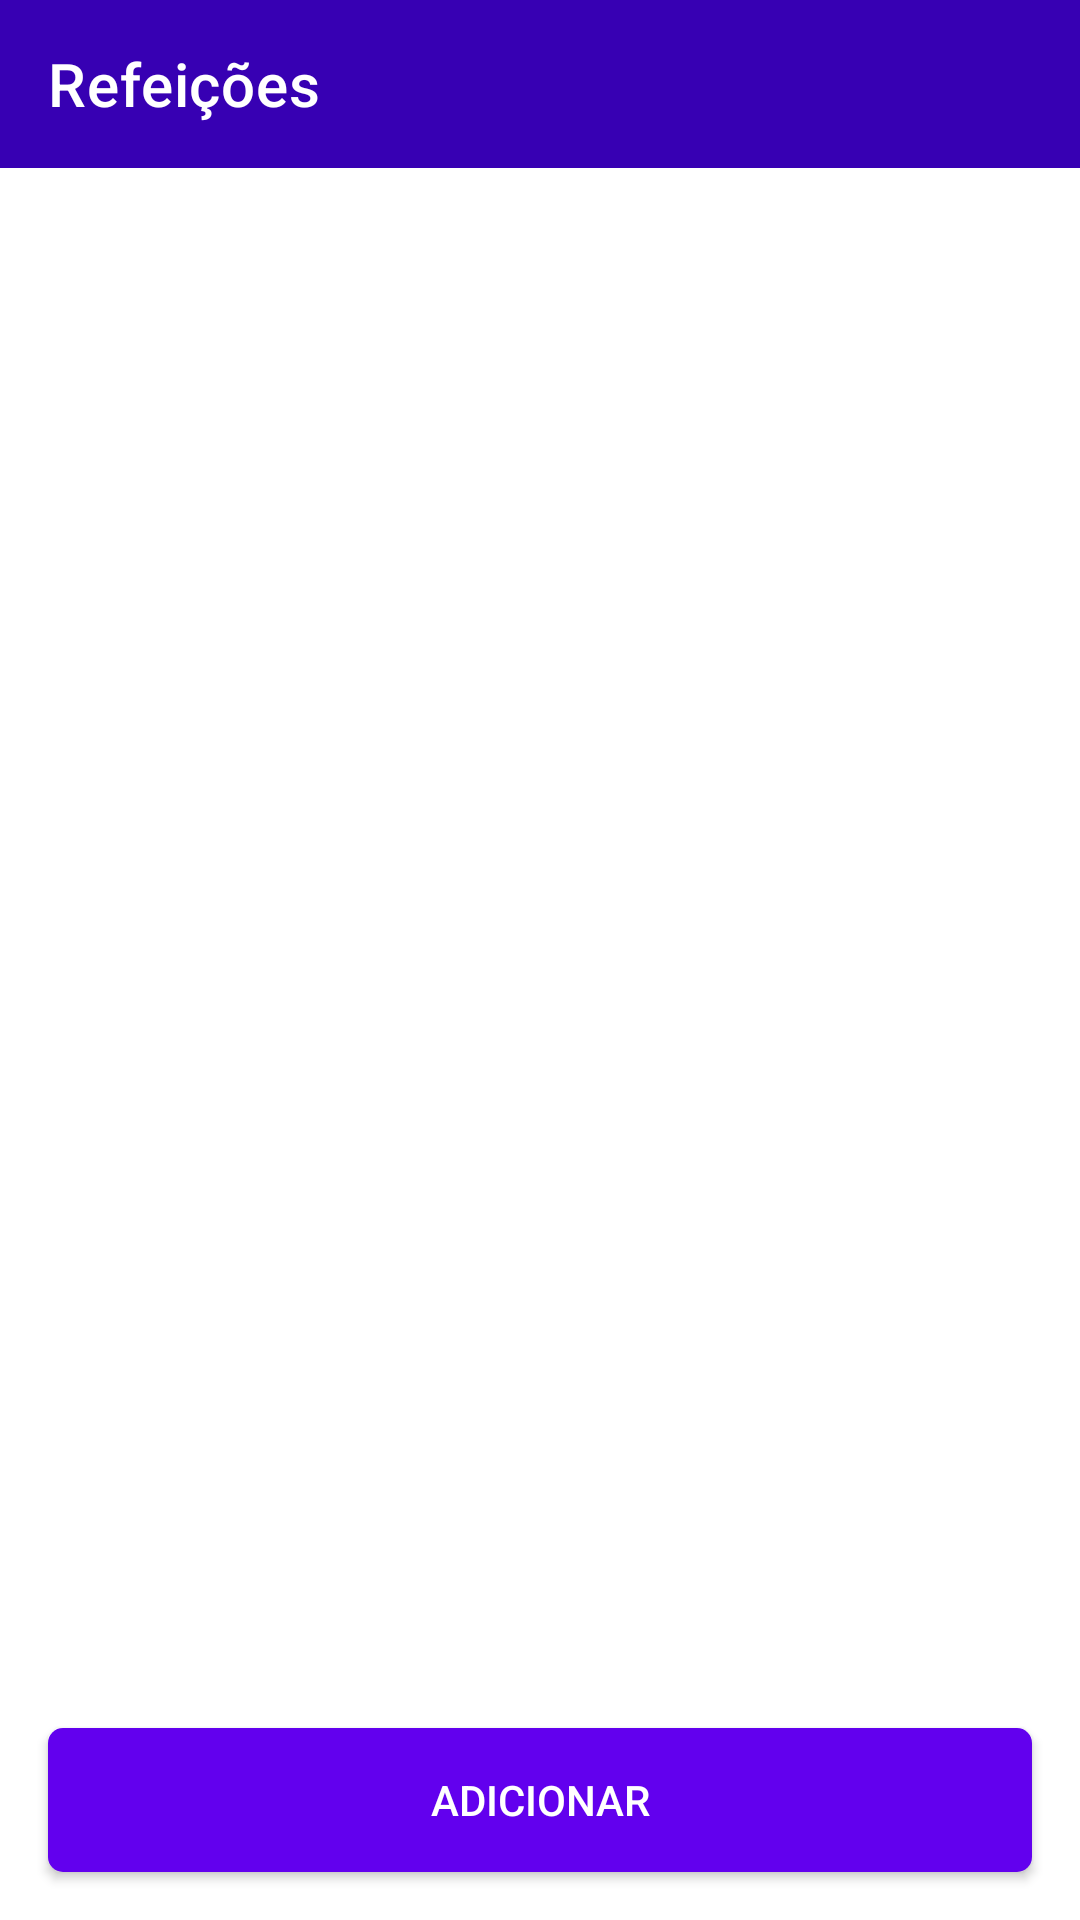

Write the Android layout XML for this screen, with the resource values it uses.
<!-- AndroidManifest.xml: application theme Theme.MyHealth -->
<!-- res/layout/activity_meal.xml -->
<?xml version="1.0" encoding="utf-8"?>
<androidx.constraintlayout.widget.ConstraintLayout xmlns:android="http://schemas.android.com/apk/res/android"
    xmlns:app="http://schemas.android.com/apk/res-auto"
    xmlns:tools="http://schemas.android.com/tools"
    android:layout_width="match_parent"
    android:layout_height="match_parent">

    <com.google.android.material.appbar.MaterialToolbar
        android:id="@+id/toolbar"
        android:layout_width="0dp"
        android:layout_height="?attr/actionBarSize"
        android:background="@color/colorPrimaryVariant"
        android:theme="@style/ThemeOverlay.AppCompat.Dark.ActionBar"
        app:layout_constraintEnd_toEndOf="parent"
        app:layout_constraintStart_toStartOf="parent"
        app:layout_constraintTop_toTopOf="parent"
        app:popupTheme="@style/ThemeOverlay.AppCompat.Light"
        app:title="Refeições" />

    <androidx.recyclerview.widget.RecyclerView
        android:id="@+id/recMeal"
        android:layout_width="0dp"
        android:layout_height="0dp"
        app:layoutManager="androidx.recyclerview.widget.LinearLayoutManager"
        app:layout_constraintBottom_toTopOf="@id/btnAdd"
        app:layout_constraintEnd_toEndOf="parent"
        app:layout_constraintStart_toStartOf="parent"
        app:layout_constraintTop_toBottomOf="@id/toolbar"
        tools:listitem="@layout/item_meal" />

    <androidx.appcompat.widget.AppCompatButton
        android:id="@+id/btnAdd"
        style="@style/PrimaryButton"
        android:layout_width="0dp"
        android:layout_height="wrap_content"
        android:layout_marginStart="16dp"
        android:layout_marginEnd="16dp"
        android:layout_marginBottom="16dp"
        android:text="Adicionar"
        app:layout_constraintBottom_toBottomOf="parent"
        app:layout_constraintEnd_toEndOf="parent"
        app:layout_constraintStart_toStartOf="parent" />


</androidx.constraintlayout.widget.ConstraintLayout>
<!-- res/layout/item_meal.xml (included above) -->
<?xml version="1.0" encoding="utf-8"?>
<androidx.constraintlayout.widget.ConstraintLayout xmlns:android="http://schemas.android.com/apk/res/android"
    xmlns:app="http://schemas.android.com/apk/res-auto"
    android:layout_width="match_parent"
    android:layout_height="wrap_content">

    <androidx.appcompat.widget.AppCompatTextView
        android:id="@+id/txtTitle"
        android:layout_width="0dp"
        android:layout_height="wrap_content"
        android:layout_marginStart="16dp"
        android:layout_marginTop="6dp"
        android:layout_marginEnd="16dp"
        android:text="Titulo"
        android:textColor="@color/black"
        android:textSize="18sp"
        android:textStyle="bold"
        app:layout_constraintEnd_toEndOf="parent"
        app:layout_constraintStart_toStartOf="parent"
        app:layout_constraintTop_toTopOf="parent" />

    <androidx.appcompat.widget.AppCompatTextView
        android:id="@+id/txtDescription"
        android:layout_width="0dp"
        android:layout_height="wrap_content"
        android:layout_marginStart="16dp"
        android:layout_marginEnd="16dp"
        android:layout_marginBottom="6dp"
        android:layout_marginTop="2dp"
        android:maxLines="2"
        android:ellipsize="end"
        android:text="descricao"
        app:layout_constraintBottom_toBottomOf="parent"
        app:layout_constraintEnd_toEndOf="parent"
        app:layout_constraintStart_toStartOf="parent"
        app:layout_constraintTop_toBottomOf="@id/txtTitle" />

    <View
        android:layout_width="0dp"
        android:layout_height="1dp"
        android:layout_marginStart="8dp"
        android:layout_marginEnd="8dp"
        android:background="@color/separator"
        app:layout_constraintBottom_toBottomOf="parent"
        app:layout_constraintEnd_toEndOf="parent"
        app:layout_constraintStart_toStartOf="parent" />
</androidx.constraintlayout.widget.ConstraintLayout>
<!-- resources referenced by this layout -->
<resources>
  <color name="black">#FF000000</color>
  <color name="colorPrimaryVariant">@color/purple_700</color>
  <color name="separator">#AAAAAA</color>
  <style name="PrimaryButton">
          <item name="android:background">@drawable/bg_primary_button</item>
          <item name="android:textColor">@color/white</item>
      </style>
  <style name="Theme.MyHealth" parent="Base.Theme.MyHealth.NoActionBar" />
  <color name="purple_700">#FF3700B3</color>
  <!-- drawable bg_primary_button (drawable) -->
  <?xml version="1.0" encoding="utf-8"?>
  <selector xmlns:android="http://schemas.android.com/apk/res/android">
      <item android:state_pressed="true">
          <shape android:shape="rectangle">
              <solid android:color="@color/colorPrimaryVariant" />
              <corners android:radius="5dp" />
              <padding
                  android:left="16dp"
                  android:right="16dp" />
          </shape>
      </item>
  
      <item >
          <shape android:shape="rectangle">
              <solid android:color="@color/colorPrimary" />
              <corners android:radius="5dp" />
              <padding
                  android:left="16dp"
                  android:right="16dp" />
          </shape>
      </item>
  
  </selector>
  <color name="white">#FFFFFFFF</color>
  <style name="Base.Theme.MyHealth.NoActionBar" parent="Theme.MaterialComponents.Light.NoActionBar">
          
          <item name="colorPrimary">@color/colorPrimary</item>
          <item name="colorPrimaryVariant">@color/colorPrimaryVariant</item>
          <item name="colorSecondary">@color/teal_200</item>
          <item name="colorSecondaryVariant">@color/teal_700</item>
      </style>
  <color name="colorPrimary">@color/purple_500</color>
  <color name="teal_200">#FF03DAC5</color>
  <color name="teal_700">#FF018786</color>
  <color name="purple_500">#FF6200EE</color>
</resources>
